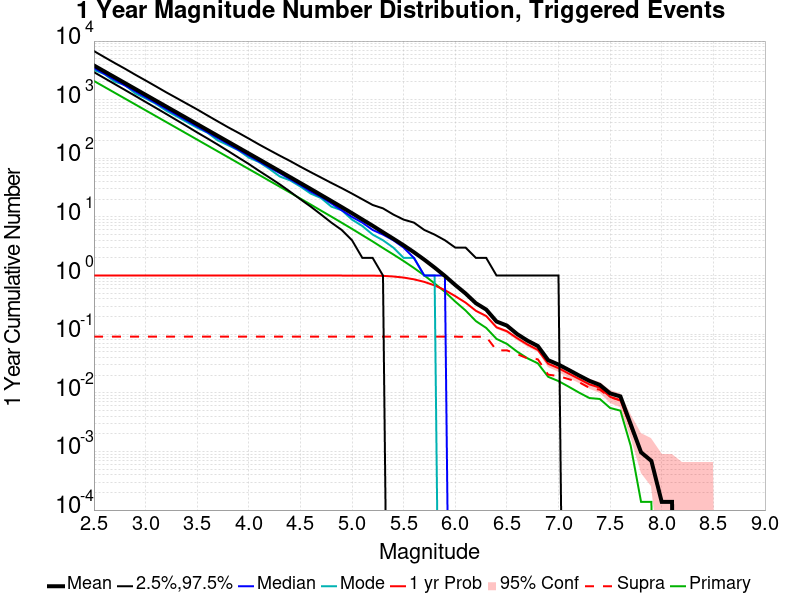

The file beside this chart, header and first rows:
Mag, Mean, 2.5 %ile, 97.5 %ile, Median, Mode, 1 yr Probability, 1 yr Supra-Seis Prob, Primary Aftershocks Mean
2.5, 3835, 2948, 6746, 3482, 3213, 1.0, 0.09071, 2086
2.6, 3046, 2340, 5338, 2765, 2741, 1.0, 0.09071, 1657
2.7, 2419, 1851, 4234, 2195, 2029, 1.0, 0.09071, 1316
2.8, 1922, 1466, 3380, 1746, 1782, 1.0, 0.09071, 1045
2.9, 1527, 1160, 2670, 1388, 1279, 1.0, 0.09071, 830.3
3.0, 1213, 916.0, 2128, 1103, 1053, 1.0, 0.09071, 659.6
3.1, 963, 724.0, 1689, 877.0, 850.0, 1.0, 0.09071, 523.9
3.2, 764.9, 571.0, 1336, 696.0, 649.0, 1.0, 0.09071, 416.1
3.3, 607.6, 449.0, 1069, 553.0, 521.0, 1.0, 0.09071, 330.5
3.4, 482.3, 353.0, 853.0, 440.0, 415.0, 1.0, 0.09071, 262.4
3.5, 383, 276.0, 682.0, 350.0, 332.0, 1.0, 0.09071, 208.3
3.6, 304, 218.0, 538.0, 278.0, 273.0, 1.0, 0.09071, 165.4
3.7, 241.5, 171.0, 426.0, 221.0, 202.0, 1.0, 0.09071, 131.3
3.8, 191.7, 133.0, 338.0, 176.0, 167.0, 1.0, 0.09071, 104.2
3.9, 152.2, 103.0, 272.0, 139.0, 137.0, 1.0, 0.09071, 82.7
4.0, 120.8, 80.0, 217.0, 111.0, 103.0, 1.0, 0.09071, 65.59
4.1, 95.95, 61.0, 172.0, 88.0, 86.0, 1.0, 0.09071, 52.13
4.2, 76.01, 47.0, 138.0, 70.0, 66.0, 1.0, 0.09071, 41.31
4.3, 60.37, 36.0, 111.0, 56.0, 49.0, 1.0, 0.09071, 32.8
4.4, 47.83, 27.0, 90.0, 44.0, 42.0, 1.0, 0.09071, 25.98
4.5, 37.88, 20.0, 72.0, 35.0, 33.0, 1.0, 0.09071, 20.56
4.6, 30.01, 15.0, 58.0, 27.0, 25.0, 1.0, 0.09071, 16.27
4.7, 23.67, 11.0, 47.0, 22.0, 21.0, 1.0, 0.09071, 12.81
4.8, 18.7, 8.0, 38.0, 17.0, 15.0, 1.0, 0.09071, 10.12
4.9, 14.73, 6.0, 31.0, 13.0, 13.0, 1.0, 0.09071, 7.963
5.0, 11.57, 4.0, 25.0, 10.0, 9.0, 0.9999, 0.09071, 6.258
5.1, 9.041, 2.0, 20.0, 8.0, 7.0, 0.9992, 0.09071, 4.885
5.2, 7.075, 2.0, 16.0, 6.0, 5.0, 0.9975, 0.09071, 3.819
5.3, 5.474, 1.0, 14.0, 5.0, 4.0, 0.9887, 0.09071, 2.948
5.4, 4.254, 0.0, 11.0, 4.0, 3.0, 0.9643, 0.09071, 2.293
5.5, 3.285, 0.0, 9.0, 3.0, 2.0, 0.924, 0.09071, 1.769
5.6, 2.498, 0.0, 8.0, 2.0, 2.0, 0.8627, 0.09071, 1.347
5.7, 1.868, 0.0, 6.0, 1.0, 1.0, 0.78, 0.09071, 1.007
5.8, 1.368, 0.0, 5.0, 1.0, 1.0, 0.68, 0.09071, 0.7339
5.9, 0.9852, 0.0, 4.0, 1.0, 0.0, 0.5644, 0.09071, 0.527
6.0, 0.6908, 0.0, 3.0, 0.0, 0.0, 0.446, 0.09071, 0.3601
6.1, 0.4946, 0.0, 3.0, 0.0, 0.0, 0.3453, 0.09043, 0.2538
6.2, 0.3375, 0.0, 2.0, 0.0, 0.0, 0.2508, 0.09043, 0.1672
6.3, 0.2632, 0.0, 2.0, 0.0, 0.0, 0.204, 0.09043, 0.1278
6.4, 0.1645, 0.0, 1.0, 0.0, 0.0, 0.1308, 0.05307, 0.08313
6.5, 0.1403, 0.0, 1.0, 0.0, 0.0, 0.1124, 0.05307, 0.06838
6.6, 0.1004, 0.0, 1.0, 0.0, 0.0, 0.08533, 0.04563, 0.05032
6.7, 0.07761, 0.0, 1.0, 0.0, 0.0, 0.06658, 0.0386, 0.03874
6.8, 0.06286, 0.0, 1.0, 0.0, 0.0, 0.0539, 0.03736, 0.03184
6.9, 0.03612, 0.0, 1.0, 0.0, 0.0, 0.03129, 0.0204, 0.01875
7.0, 0.03033, 0.0, 1.0, 0.0, 0.0, 0.02633, 0.0193, 0.01585
7.1, 0.02454, 0.0, 0.0, 0.0, 0.0, 0.02123, 0.01709, 0.01268
7.2, 0.01971, 0.0, 0.0, 0.0, 0.0, 0.01723, 0.01516, 0.01006
7.3, 0.01599, 0.0, 0.0, 0.0, 0.0, 0.01392, 0.01213, 0.008133
7.4, 0.01365, 0.0, 0.0, 0.0, 0.0, 0.01227, 0.0113, 0.007858
7.5, 0.009788, 0.0, 0.0, 0.0, 0.0, 0.008547, 0.008409, 0.005514
7.6, 0.008685, 0.0, 0.0, 0.0, 0.0, 0.007444, 0.007444, 0.004963
7.7, 0.002895, 0.0, 0.0, 0.0, 0.0, 0.002619, 0.002619, 0.001241
7.8, 9.649848E-4, 0.0, 0.0, 0.0, 0.0, 9.649848E-4, 9.649848E-4, 1.3785498E-4
7.9, 6.8927486E-4, 0.0, 0.0, 0.0, 0.0, 6.8927486E-4, 6.8927486E-4, 1.3785498E-4
8.0, 1.3785498E-4, 0.0, 0.0, 0.0, 0.0, 1.3785498E-4, 1.3785498E-4, 0.0
8.1, 1.3785498E-4, 0.0, 0.0, 0.0, 0.0, 1.3785498E-4, 1.3785498E-4, 0.0
8.2, 0.0, 0.0, 0.0, 0.0, 0.0, 0.0, 0.0, 0.0
8.3, 0.0, 0.0, 0.0, 0.0, 0.0, 0.0, 0.0, 0.0
8.4, 0.0, 0.0, 0.0, 0.0, 0.0, 0.0, 0.0, 0.0
... 6 more rows
